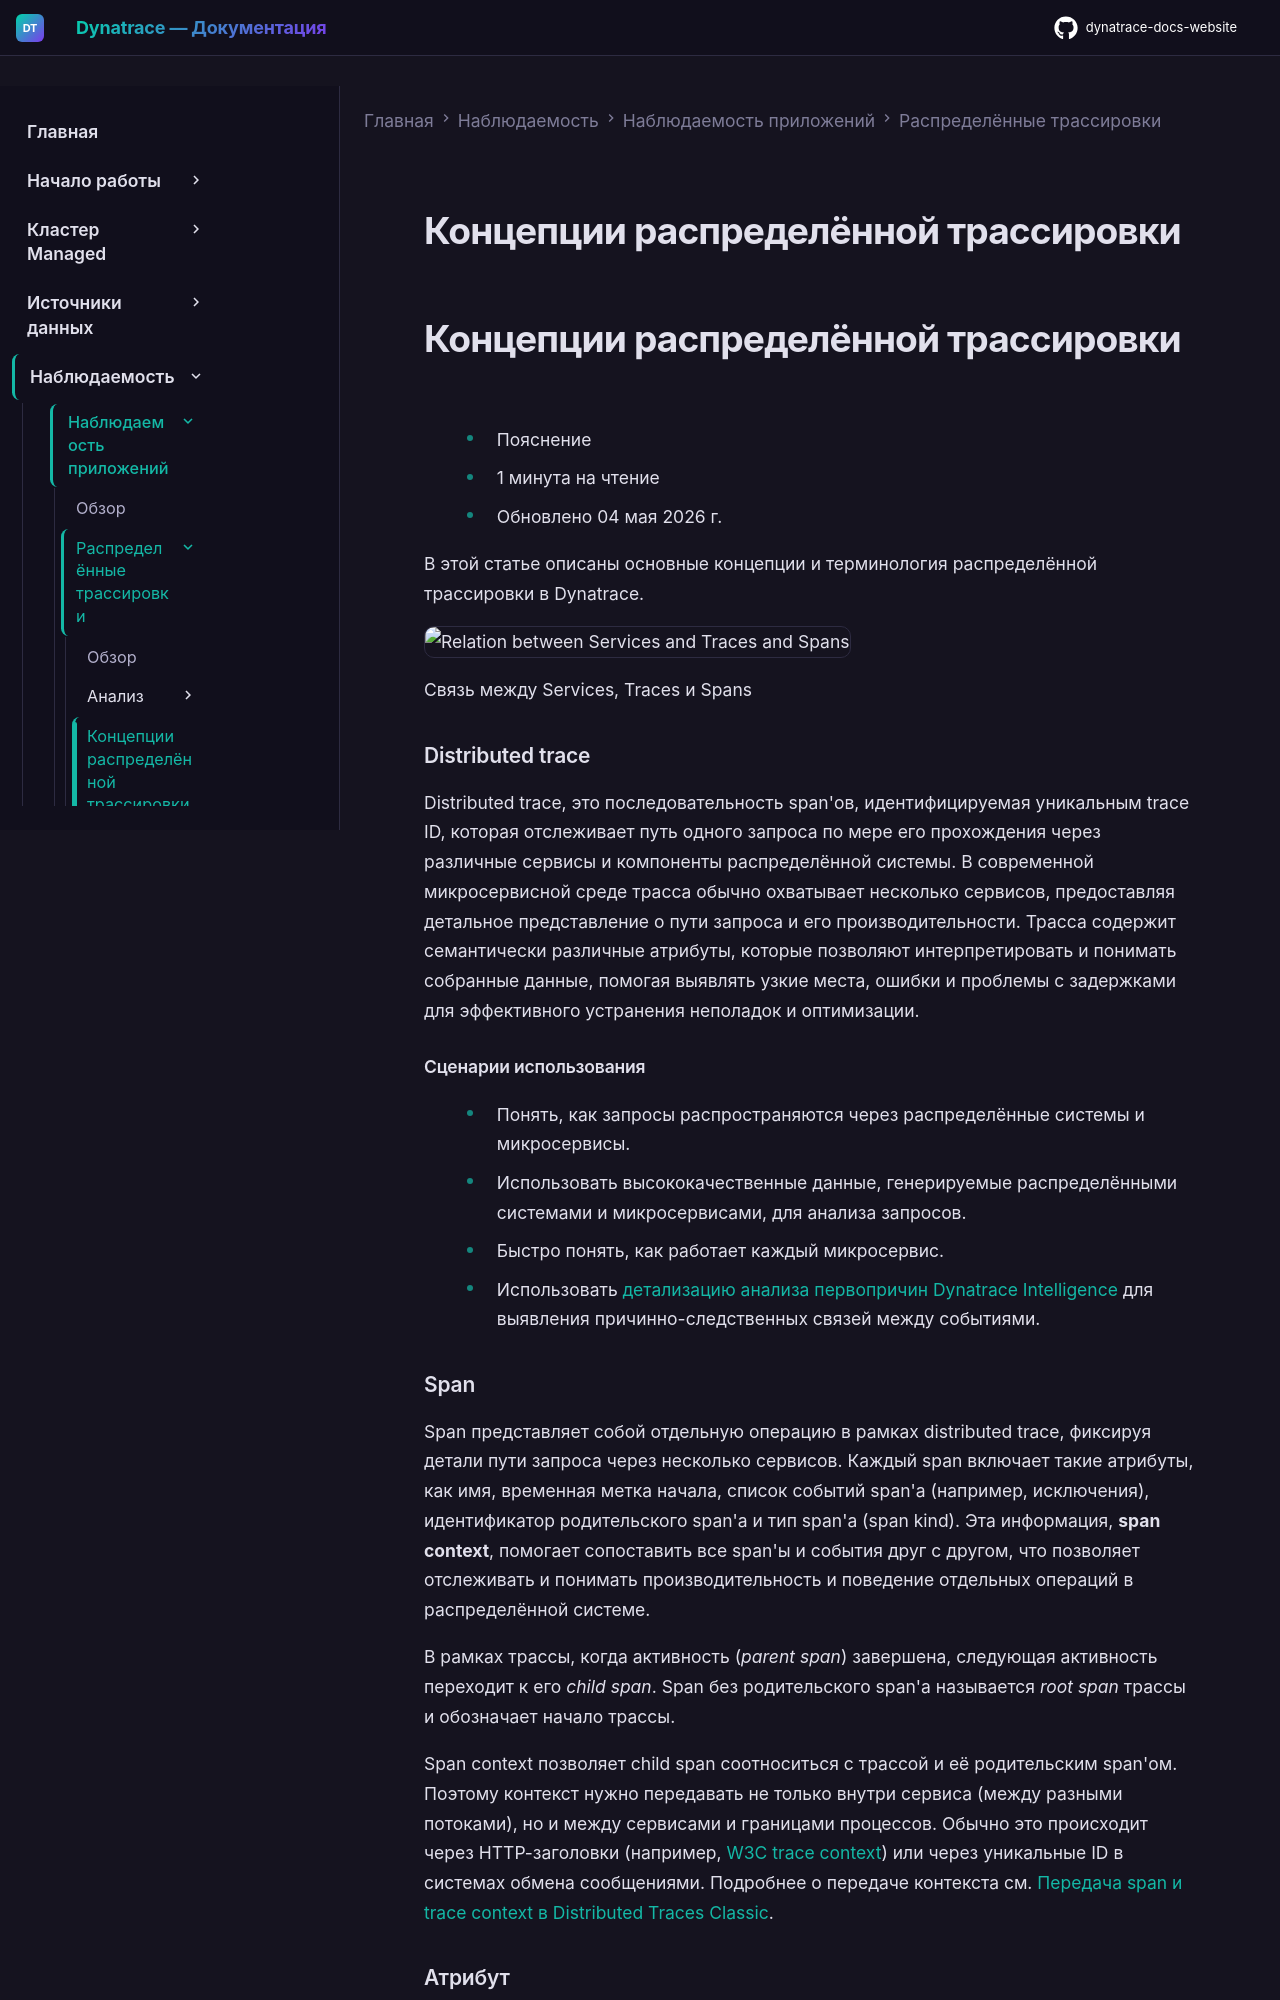

repository: Yerkebulan-Ardabayev/dynatrace-docs-website · page: managed-ru/observe/application-observability/distributed-traces/concepts/index.html · generator: mkdocs

---
title: Концепции распределённой трассировки
source: https://docs.dynatrace.com/managed/observe/application-observability/distributed-traces/concepts
---

# Концепции распределённой трассировки

# Концепции распределённой трассировки

* Пояснение
* 1 минута на чтение
* Обновлено 04 мая 2026 г.

В этой статье описаны основные концепции и терминология распределённой трассировки в Dynatrace.

![Relation between Services and Traces and Spans](https://cdn.bfldr.com/B686QPH3/as/6tgs79c9ngqvpxcq4bw2bt6/Distributed_traces_concepts_-_Light_Mode?auto=webp&format=png&position=1)

Связь между Services, Traces и Spans

### Distributed trace

Distributed trace, это последовательность span'ов, идентифицируемая уникальным trace ID, которая отслеживает путь одного запроса по мере его прохождения через различные сервисы и компоненты распределённой системы. В современной микросервисной среде трасса обычно охватывает несколько сервисов, предоставляя детальное представление о пути запроса и его производительности. Трасса содержит семантически различные атрибуты, которые позволяют интерпретировать и понимать собранные данные, помогая выявлять узкие места, ошибки и проблемы с задержками для эффективного устранения неполадок и оптимизации.

#### Сценарии использования

* Понять, как запросы распространяются через распределённые системы и микросервисы.
* Использовать высококачественные данные, генерируемые распределёнными системами и микросервисами, для анализа запросов.
* Быстро понять, как работает каждый микросервис.
* Использовать [детализацию анализа первопричин Dynatrace Intelligence](/managed/dynatrace-intelligence/root-cause-analysis/concepts "Get acquainted with root cause analysis concepts.") для выявления причинно-следственных связей между событиями.

### Span

Span представляет собой отдельную операцию в рамках distributed trace, фиксируя детали пути запроса через несколько сервисов. Каждый span включает такие атрибуты, как имя, временная метка начала, список событий span'а (например, исключения), идентификатор родительского span'а и тип span'а (span kind). Эта информация, **span context**, помогает сопоставить все span'ы и события друг с другом, что позволяет отслеживать и понимать производительность и поведение отдельных операций в распределённой системе.

В рамках трассы, когда активность (*parent span*) завершена, следующая активность переходит к его *child span*. Span без родительского span'а называется *root span* трассы и обозначает начало трассы.

Span context позволяет child span соотноситься с трассой и её родительским span'ом. Поэтому контекст нужно передавать не только внутри сервиса (между разными потоками), но и между сервисами и границами процессов. Обычно это происходит через HTTP-заголовки (например, [W3C trace context](https://www.w3.org/TR/trace-context/)) или через уникальные ID в системах обмена сообщениями. Подробнее о передаче контекста см. [Передача span и trace context в Distributed Traces Classic](/managed/observe/application-observability/distributed-traces/context-propagation "Understand span and trace context propagation in Dynatrace and how to set them up.").

### Атрибут

Атрибуты, это пары «ключ-значение», предоставляющие детали о span'е, запросе или ресурсе, такие как коды ответов, HTTP-методы и URL. С помощью атрибутов можно группировать, запрашивать, находить и анализировать трассы и span'ы.
